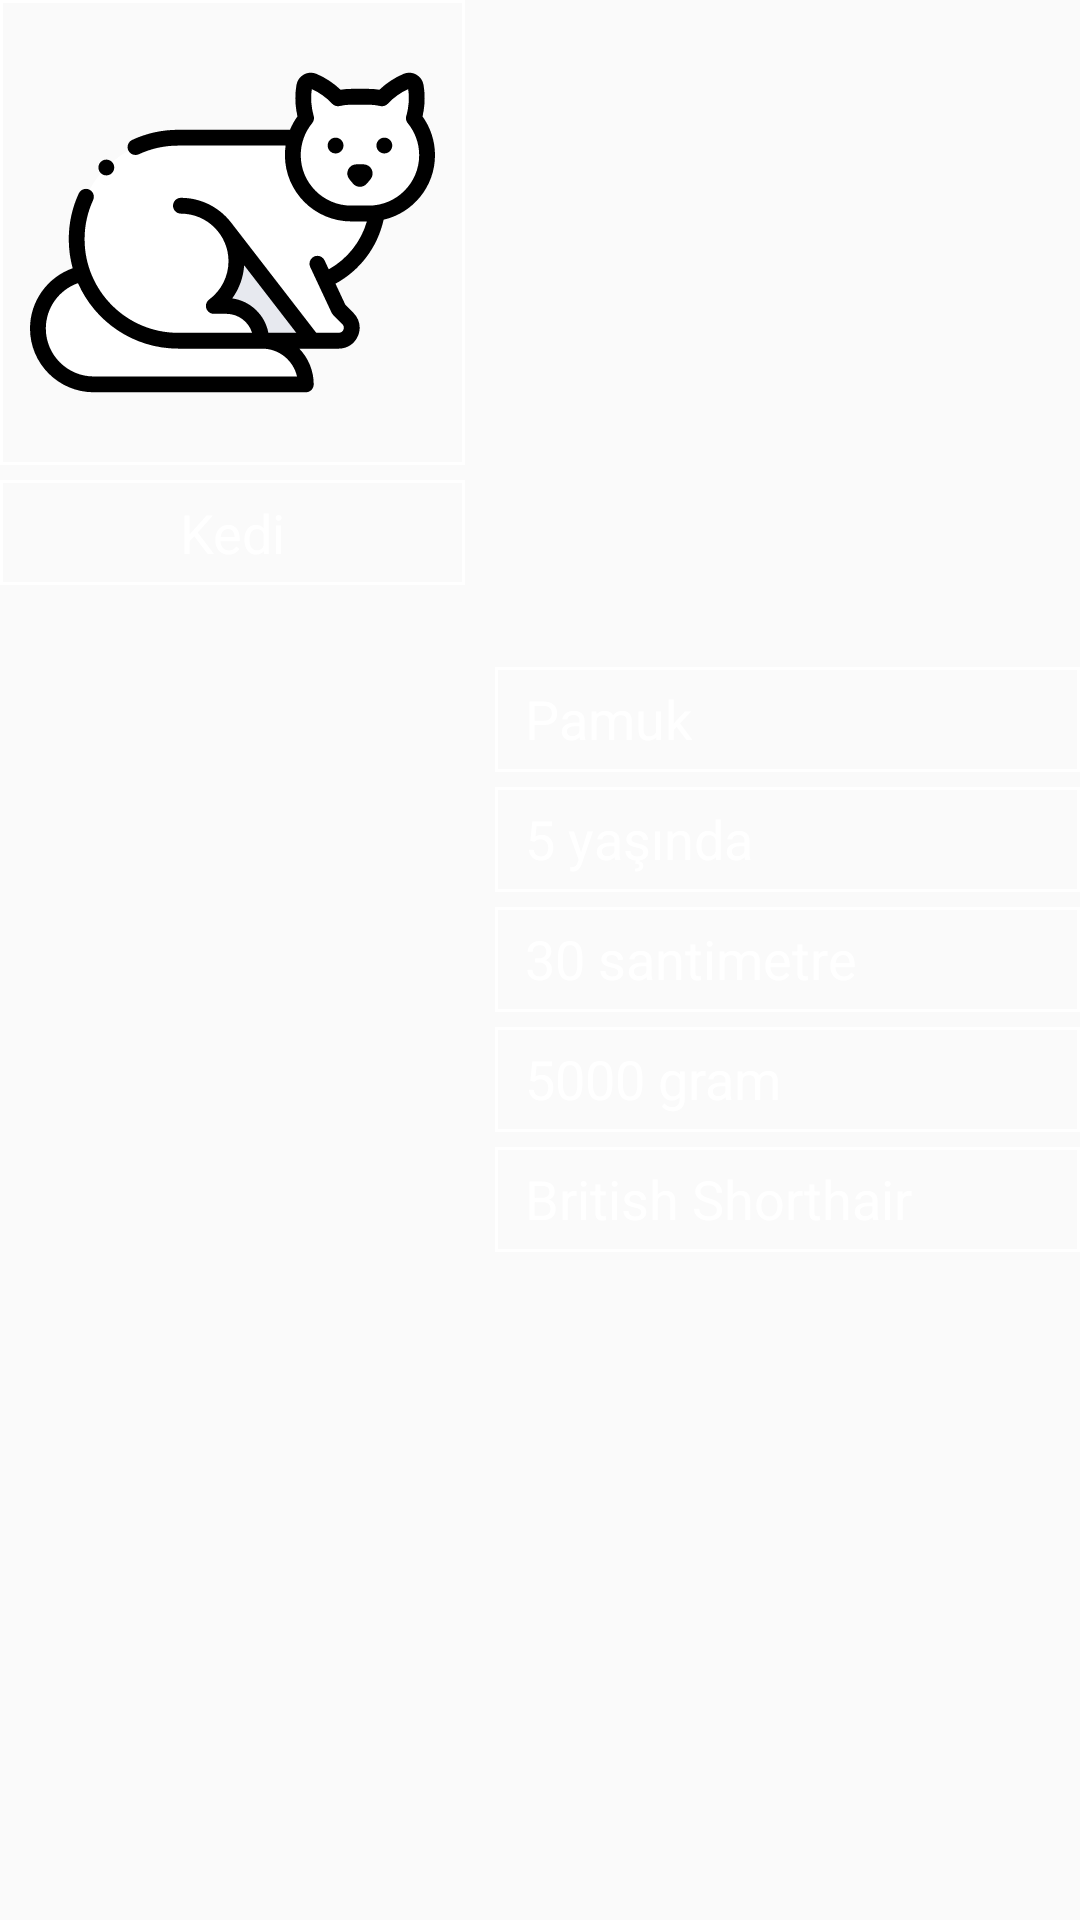

Reconstruct the res/layout file that produces this screen, plus the resources it refers to.
<!-- AndroidManifest.xml: application theme AppTheme -->
<!-- res/layout/linear_pet.xml -->
<?xml version="1.0" encoding="utf-8"?>
<LinearLayout
    xmlns:android="http://schemas.android.com/apk/res/android"
    android:layout_width="match_parent"
    android:layout_height="wrap_content"
    android:orientation="horizontal"
    >
    <LinearLayout
        android:layout_width="wrap_content"
        android:layout_height="wrap_content"
        android:layout_marginEnd="@dimen/App_MarginHor_M"
        android:orientation="vertical"
        android:gravity="center_vertical"
        >
        <ImageView
            android:id="@+id/ivPetIconPL"
            android:layout_width="@dimen/Pet_Image_Width"
            android:layout_height="@dimen/Pet_Image_Height"
            android:layout_marginBottom="@dimen/App_MarginVer_S"
            android:contentDescription="@string/CD_Icon"
            android:src="@drawable/ic_pet_cat_128"
            android:background="@drawable/shape_box_text"
            />
        <TextView
            android:id="@+id/tvPetLabelPL"
            android:layout_width="match_parent"
            android:layout_height="@dimen/Pet_Attribute_Height"
            android:gravity="center"
            android:maxLines="1"
            android:text="@string/Pet_Type_Cat"
            android:textSize="@dimen/App_TextSize_S"
            android:textColor="@color/Card_TextColor"
            android:background="@drawable/shape_box_text"
            />
    </LinearLayout>

    <LinearLayout
        android:layout_width="match_parent"
        android:layout_height="match_parent"
        android:orientation="vertical"
        android:gravity="center_vertical"
        >
        <LinearLayout
            android:layout_width="match_parent"
            android:layout_height="@dimen/Pet_Attribute_Height"
            android:layout_marginBottom="@dimen/App_MarginVer_S"
            android:orientation="horizontal"
            android:background="@drawable/shape_box_text"
            >
            <TextView
                android:id="@+id/tvPetNamePL"
                android:layout_width="wrap_content"
                android:layout_height="match_parent"
                android:maxLines="1"
                android:text="@string/Pet_Name_Sample"
                android:textSize="@dimen/App_TextSize_S"
                android:textColor="@color/Card_TextColor"
                />
        </LinearLayout>

        <LinearLayout
            android:layout_width="match_parent"
            android:layout_height="@dimen/Pet_Attribute_Height"
            android:layout_marginBottom="@dimen/App_MarginVer_S"
            android:orientation="horizontal"
            android:background="@drawable/shape_box_text"
            >
            <TextView
                android:id="@+id/tvPetAgePL"
                android:layout_width="wrap_content"
                android:layout_height="match_parent"
                android:maxLines="1"
                android:text="@string/Pet_Age_Sample"
                android:textSize="@dimen/App_TextSize_S"
                android:textColor="@color/Card_TextColor"
                />
        </LinearLayout>

        <LinearLayout
            android:layout_width="match_parent"
            android:layout_height="@dimen/Pet_Attribute_Height"
            android:layout_marginBottom="@dimen/App_MarginVer_S"
            android:orientation="horizontal"
            android:background="@drawable/shape_box_text"
            >
            <TextView
                android:id="@+id/tvPetHeightPL"
                android:layout_width="wrap_content"
                android:layout_height="match_parent"
                android:maxLines="1"
                android:text="@string/Pet_Height_Sample"
                android:textSize="@dimen/App_TextSize_S"
                android:textColor="@color/Card_TextColor"
                />
        </LinearLayout>

        <LinearLayout
            android:layout_width="match_parent"
            android:layout_height="@dimen/Pet_Attribute_Height"
            android:layout_marginBottom="@dimen/App_MarginVer_S"
            android:orientation="horizontal"
            android:background="@drawable/shape_box_text"
            >
            <TextView
                android:id="@+id/tvPetWeightPL"
                android:layout_width="wrap_content"
                android:layout_height="match_parent"
                android:maxLines="1"
                android:text="@string/Pet_Weight_Sample"
                android:textSize="@dimen/App_TextSize_S"
                android:textColor="@color/Card_TextColor"
                />
        </LinearLayout>

        <LinearLayout
            android:layout_width="match_parent"
            android:layout_height="@dimen/Pet_Attribute_Height"
            android:orientation="horizontal"
            android:background="@drawable/shape_box_text"
            >
            <TextView
                android:id="@+id/tvPetBreedPL"
                android:layout_width="wrap_content"
                android:layout_height="match_parent"
                android:maxLines="1"
                android:text="@string/Pet_Breed_Sample"
                android:textSize="@dimen/App_TextSize_S"
                android:textColor="@color/Card_TextColor"
                />
        </LinearLayout>
    </LinearLayout>
</LinearLayout>
<!-- resources referenced by this layout -->
<resources>
  <color name="Card_TextColor">@color/white</color>
  <dimen name="App_MarginHor_M">10dp</dimen>
  <dimen name="App_MarginVer_S">5sp</dimen>
  <dimen name="App_TextSize_S">18sp</dimen>
  <dimen name="Pet_Attribute_Height">35sp</dimen>
  <dimen name="Pet_Image_Height">155sp</dimen>
  <dimen name="Pet_Image_Width">155dp</dimen>
  <!-- drawable ic_pet_cat_128: vector/xml drawable (drawable, 6318 chars, omitted) -->
  <!-- drawable shape_box_text (drawable) -->
  <?xml version="1.0" encoding="utf-8"?>
  <shape
      xmlns:android="http://schemas.android.com/apk/res/android"
      android:shape="rectangle"
      >
      <corners
          android:radius="0dp"
          />
      <padding
          android:left="10dp"
          android:right="10dp"
          android:top="5dp"
          android:bottom="5dp"
          />
      <stroke
          android:width="1dp"
          android:color="@color/Card_BorderColor"
          />
  </shape>
  <string name="CD_Icon" translatable="false">"Icon"</string>
  <string name="Pet_Age_Sample">"5 yaşında"</string>
  <string name="Pet_Breed_Sample">"British Shorthair"</string>
  <string name="Pet_Height_Sample">"30 santimetre"</string>
  <string name="Pet_Name_Sample">"Pamuk"</string>
  <string name="Pet_Type_Cat">"Kedi"</string>
  <string name="Pet_Weight_Sample">"5000 gram"</string>
  <style name="AppTheme" parent="Theme.AppCompat.Light.DarkActionBar">
          
          <item name="colorPrimary">@color/colorPrimary</item>
          <item name="colorPrimaryDark">@color/colorPrimaryDark</item>
          <item name="colorAccent">@color/colorAccent</item>
  
          <item name="actionBarSize">@dimen/Toolbar_Height</item>
          <item name="windowActionBar">false</item>
          <item name="windowNoTitle">true</item>
  
          <item name="android:textColorHint">@color/Card_Hint_TextColor</item>
      </style>
  <color name="white">#FFFFFF</color>
  <color name="Card_BorderColor">@color/white</color>
  <color name="colorPrimary">@color/App_BackColor</color>
  <color name="colorPrimaryDark">@color/Toolbar_BackColor</color>
  <color name="colorAccent">@color/App_AccentColor</color>
  <dimen name="Toolbar_Height">50dp</dimen>
  <color name="Card_Hint_TextColor">@color/black</color>
  <color name="App_BackColor">@color/teal</color>
  <color name="Toolbar_BackColor">@color/black</color>
  <color name="App_AccentColor">@color/white</color>
  <color name="black">#000000</color>
  <color name="teal">#008080</color>
</resources>
